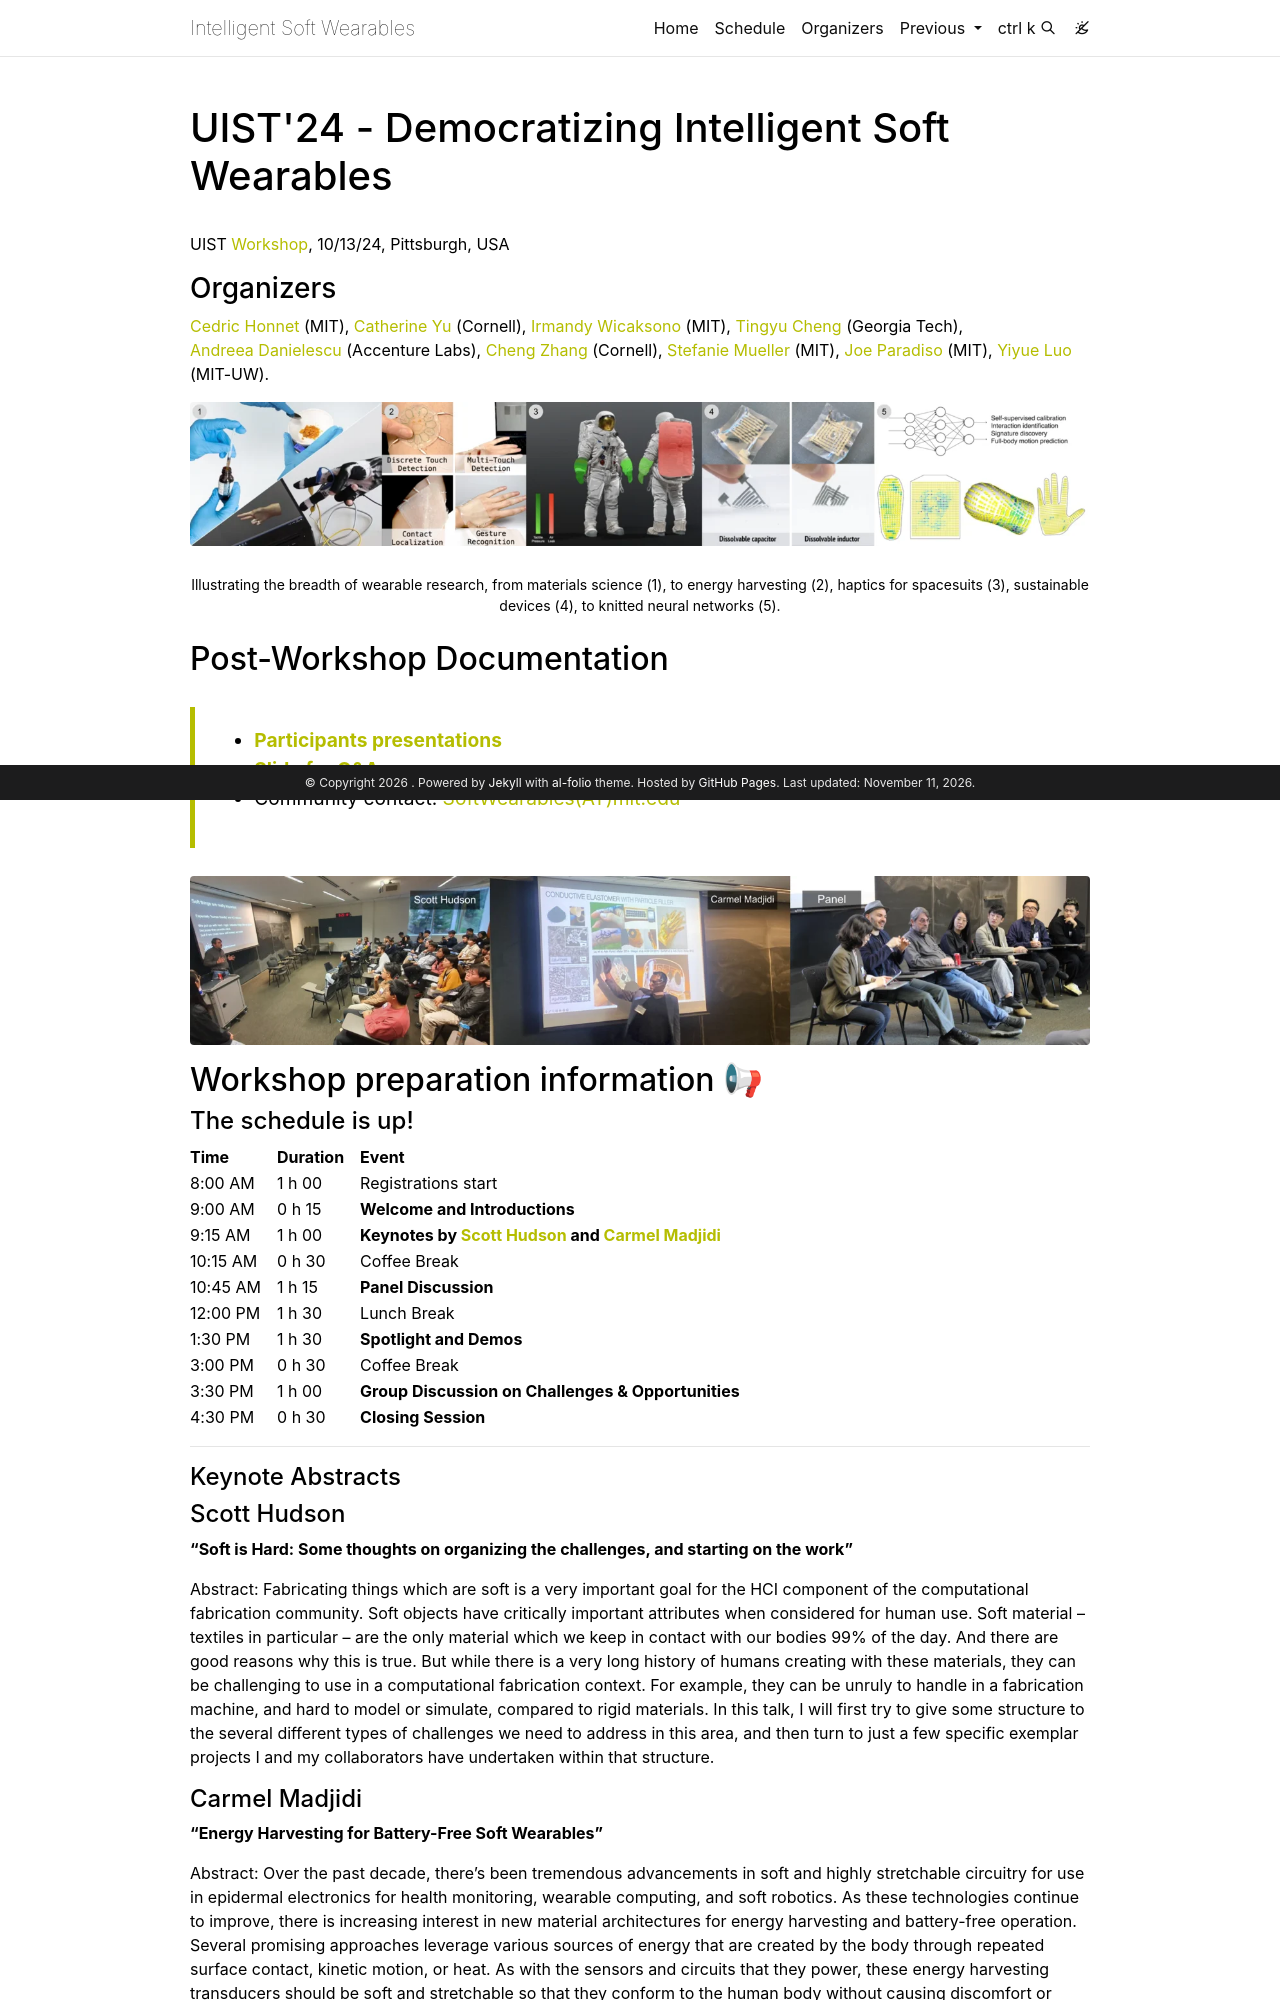

repository: SoftWearables/SoftWearables.github.io · page: uist24/index.html · generator: jekyll

---
layout: page
title: UIST'24 - Democratizing Intelligent Soft Wearables
permalink: /uist24/
---

UIST [Workshop](https://uist.acm.org/2024/workshops/), 10/13/24, Pittsburgh, USA

### Organizers

[Cedric Honnet](https://honnet.eu) (MIT), [Catherine Yu](http://CatherineYu.com) (Cornell), [Irmandy Wicaksono](http://IrmandyW.com) (MIT), [Tingyu Cheng](http://TingyuCheng.com) (Georgia Tech), \
[Andreea Danielescu](http://Antilipsi.ai) (Accenture Labs), [Cheng Zhang](http://CZhang.org) (Cornell), [Stefanie Mueller](http://hcie.csail.mit.edu/stefanie-mueller) (MIT), [Joe Paradiso](http://paradiso.media.mit.edu) (MIT), [Yiyue Luo](http://YyueLuo.com) (MIT-UW).

<div class="row">
    <div class="col-sm mt-3 mt-md-0">
        {% include figure.liquid loading="eager" path="assets/img/UIST24_banner.png" title="UIST24 banner" class="img-fluid rounded z-depth-1" %}
    </div>
</div>
<div class="caption">
    Illustrating the breadth of wearable research, from materials science (1), to energy harvesting (2), haptics for spacesuits (3), sustainable devices (4), to knitted neural networks (5).
</div>

## Post-Workshop Documentation

> - **[Participants presentations](https://docs.google.com/presentation/d/1nSeDLF9ruxwqn-McTKBkhgw14pgp7t44LvJUsysFSvU/)**
> - **[Slido for Q&A](https://app.sli.do/event/a7fam86Xzr1cM89c4cHh8t)**
> - Community contact: <a href="mailto:SoftWearables(AT)mit.edu">SoftWearables(AT)mit.edu</a>

<div class="row">
    <div class="col-sm mt-3 mt-md-0">
        {% include figure.liquid loading="eager" path="assets/img/UIST24_photos.png" title="UIST24 Workshop Photos" class="img-fluid rounded z-depth-1" %}
    </div>
</div>

## Workshop preparation information 📢

#### The schedule is up!

| Time     | Duration | Event                                                                                                                                                                  |
| -------- | -------- | ---------------------------------------------------------------------------------------------------------------------------------------------------------------------- |
| 8:00 AM  | 1 h 00   | Registrations start                                                                                                                                                    |
| 9:00 AM  | 0 h 15   | **Welcome and Introductions**                                                                                                                                          |
| 9:15 AM  | 1 h 00   | **Keynotes by [Scott Hudson](https://hcii.cmu.edu/people/scott-hudson) and [Carmel Madjidi](https://www.meche.engineering.cmu.edu/directory/bios/majidi-carmel.html)** |
| 10:15 AM | 0 h 30   | Coffee Break                                                                                                                                                           |
| 10:45 AM | 1 h 15   | **Panel Discussion**                                                                                                                                                   |
| 12:00 PM | 1 h 30   | Lunch Break                                                                                                                                                            |
| 1:30 PM  | 1 h 30   | **Spotlight and Demos**                                                                                                                                                |
| 3:00 PM  | 0 h 30   | Coffee Break                                                                                                                                                           |
| 3:30 PM  | 1 h 00   | **Group Discussion on Challenges & Opportunities**                                                                                                                     |
| 4:30 PM  | 0 h 30   | **Closing Session**                                                                                                                                                    |

---

#### Keynote Abstracts

#### Scott Hudson

**"Soft is Hard: Some thoughts on organizing the challenges, and starting on the work"**

Abstract: Fabricating things which are soft is a very important goal for the HCI component of the computational fabrication community. Soft objects have critically important attributes when considered for human use. Soft material -- textiles in particular -- are the only material which we keep in contact with our bodies 99% of the day. And there are good reasons why this is true. But while there is a very long history of humans creating with these materials, they can be challenging to use in a computational fabrication context. For example, they can be unruly to handle in a fabrication machine, and hard to model or simulate, compared to rigid materials.
In this talk, I will first try to give some structure to the several different types of challenges we need to address in this area, and then turn to just a few specific exemplar projects I and my collaborators have undertaken within that structure.
